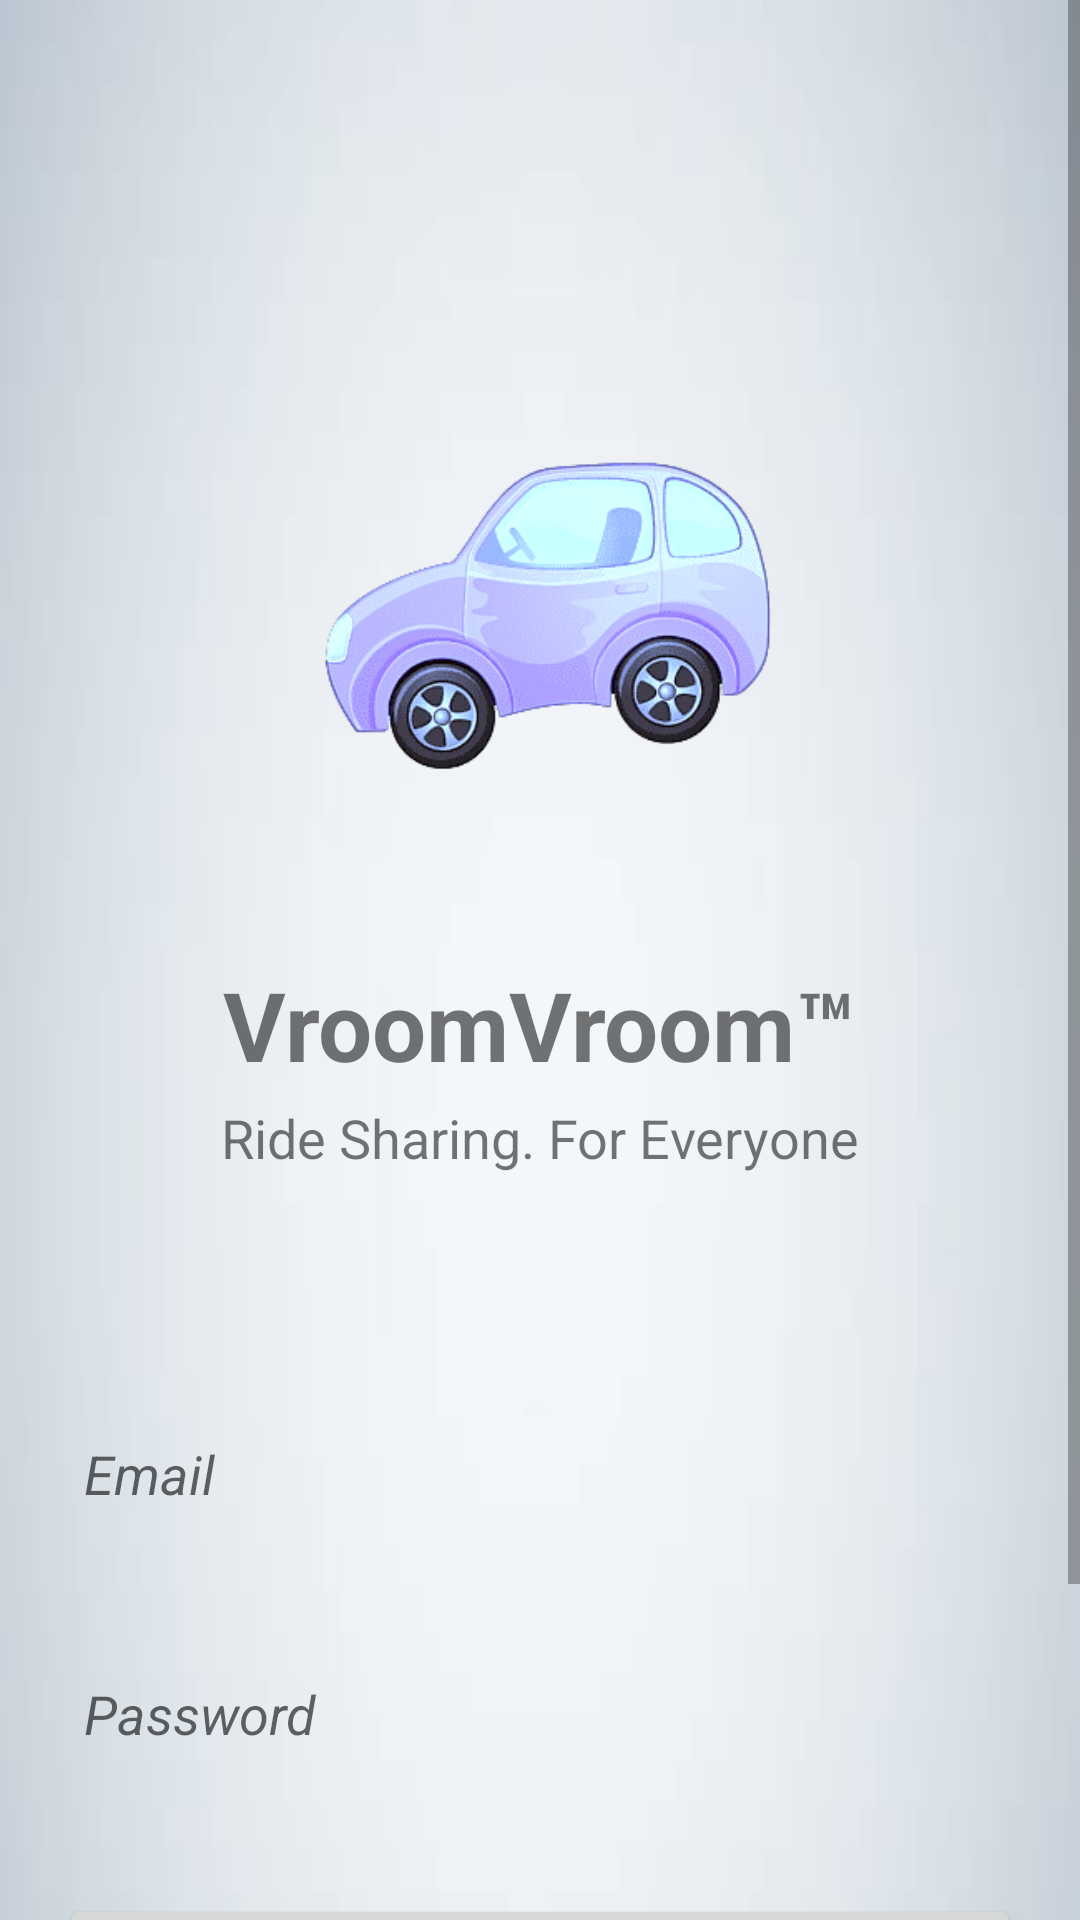

Layout XML and referenced resources for this Android screen:
<!-- AndroidManifest.xml: application theme Theme.Workshop -->
<!-- res/layout/activity_login.xml -->
<ScrollView
    xmlns:android="http://schemas.android.com/apk/res/android"
    xmlns:app="http://schemas.android.com/apk/res-auto"
    xmlns:tools="http://schemas.android.com/tools"
    android:layout_width="match_parent"
    android:layout_height="match_parent"
    tools:context=".LoginActivity">
<LinearLayout

    android:layout_width="match_parent"
    android:layout_height="match_parent"
    android:background="@drawable/bgg"
    android:orientation="vertical">

    <ImageView
        android:id="@+id/vroom_logo"
        android:layout_width="200dp"
        android:layout_height="200dp"
        android:layout_gravity="center_horizontal"
        android:layout_marginTop="100dp"
        android:src="@drawable/vroom" />
    <TextView
        android:id="@+id/app_title"
        android:layout_width="wrap_content"
        android:layout_height="wrap_content"
        android:layout_gravity="center_horizontal"
        android:layout_marginTop="20dp"
        android:text="VroomVroom™"
        android:textColor="@color/lavender"
        android:textSize="32sp"
        android:textStyle="bold" />

    <TextView
        android:id="@+id/app_subtitle"
        android:layout_width="wrap_content"
        android:layout_height="wrap_content"
        android:layout_gravity="center_horizontal"
        android:layout_marginTop="4dp"
        android:text="Ride Sharing. For Everyone"
        android:textColor="@color/lavender"
        android:textSize="18sp"
        />

        <LinearLayout
            android:layout_width="match_parent"
            android:layout_height="wrap_content"
            android:orientation="vertical">

            <LinearLayout
                android:layout_width="match_parent"
                android:layout_height="wrap_content"
                android:layout_marginTop="20dp"
                android:orientation="vertical"
                android:padding="20dp">

                <EditText
                    android:id="@+id/login_email"
                    android:layout_width="match_parent"
                    android:layout_height="60dp"
                    android:layout_marginTop="30dp"
                    android:background="@drawable/lavander_border"
                    android:hint="Email"
                    android:textStyle="italic"
                    android:padding="8dp" />

                <EditText
                    android:id="@+id/login_password"
                    android:layout_width="match_parent"
                    android:layout_height="60dp"
                    android:layout_marginTop="20dp"
                    android:background="@drawable/lavander_border"
                    android:hint="Password"
                    android:inputType="textPassword"
                    android:textStyle="italic"
                    android:padding="8dp" />

                <Button
                    android:id="@+id/login_button"
                    android:layout_width="match_parent"
                    android:layout_height="70dp"
                    android:layout_marginTop="30dp"
                    android:text="Login"
                    android:textSize="18sp"
                    app:cornerRadius="30dp" />

                <TextView
                    android:id="@+id/signupRedirectText"
                    android:layout_width="wrap_content"
                    android:layout_height="wrap_content"
                    android:layout_gravity="center"
                    android:layout_marginTop="14dp"
                    android:padding="8dp"
                    android:text="Not yet registered? Signup"
                    android:textColor="@color/lavender"
                    android:textSize="18sp" />
            </LinearLayout>
        </LinearLayout>
    </LinearLayout>
</ScrollView>
<!-- resources referenced by this layout -->
<resources>
  <!-- drawable bgg: jpg bitmap (drawable, 6666 bytes) -->
  <!-- drawable vroom: png bitmap (drawable, 85247 bytes) -->
  <style name="Theme.Workshop" parent="Theme.MaterialComponents.DayNight.NoActionBar">
          
          <item name="colorPrimary">@color/lavender</item>
          <item name="colorPrimaryVariant">@color/lavender</item>
          <item name="colorOnPrimary">@color/white</item>
          
          <item name="colorSecondary">@color/teal_200</item>
          <item name="colorSecondaryVariant">@color/teal_700</item>
          <item name="colorOnSecondary">@color/black</item>
          
          <item name="android:statusBarColor">?attr/colorPrimaryVariant</item>
          
      </style>
  <!-- not gathered from this repository: default colours our renderer supplied (Android Studio template values) -->
  <color name="teal_200">#FF03DAC5</color>
  <color name="teal_700">#FF018786</color>
  <color name="black">#FF000000</color>
  <color name="white">#FFFFFFFF</color>
</resources>
